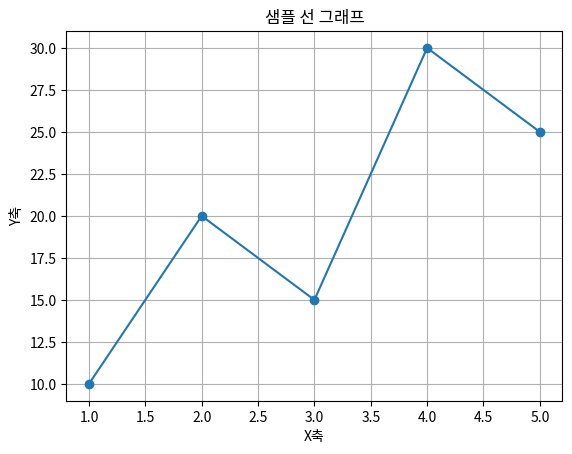

Write Python code to recreate this figure.
import matplotlib.pyplot as plt

# 샘플 데이터
x = [1, 2, 3, 4, 5]
y = [10, 20, 15, 30, 25]

# 선 그래프 그리기
plt.plot(x, y, marker="o")
plt.title("샘플 선 그래프")
plt.xlabel("X축")
plt.ylabel("Y축")
plt.grid(True)
plt.show()